Photos from the image-classification dataset "Images" in the GitHub repository rez151/RoboPuzzler. Its 6 classes are: elefant, frosch, lowe, schmetterling, sonne, vogel.

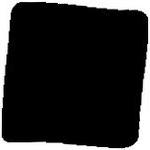
Label: frosch

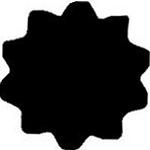
Label: sonne

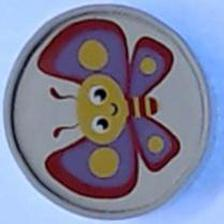
Label: schmetterling

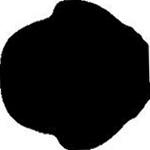
Label: vogel

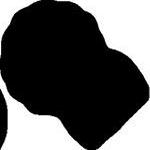
Label: lowe

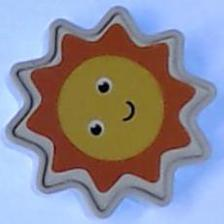
Label: sonne
